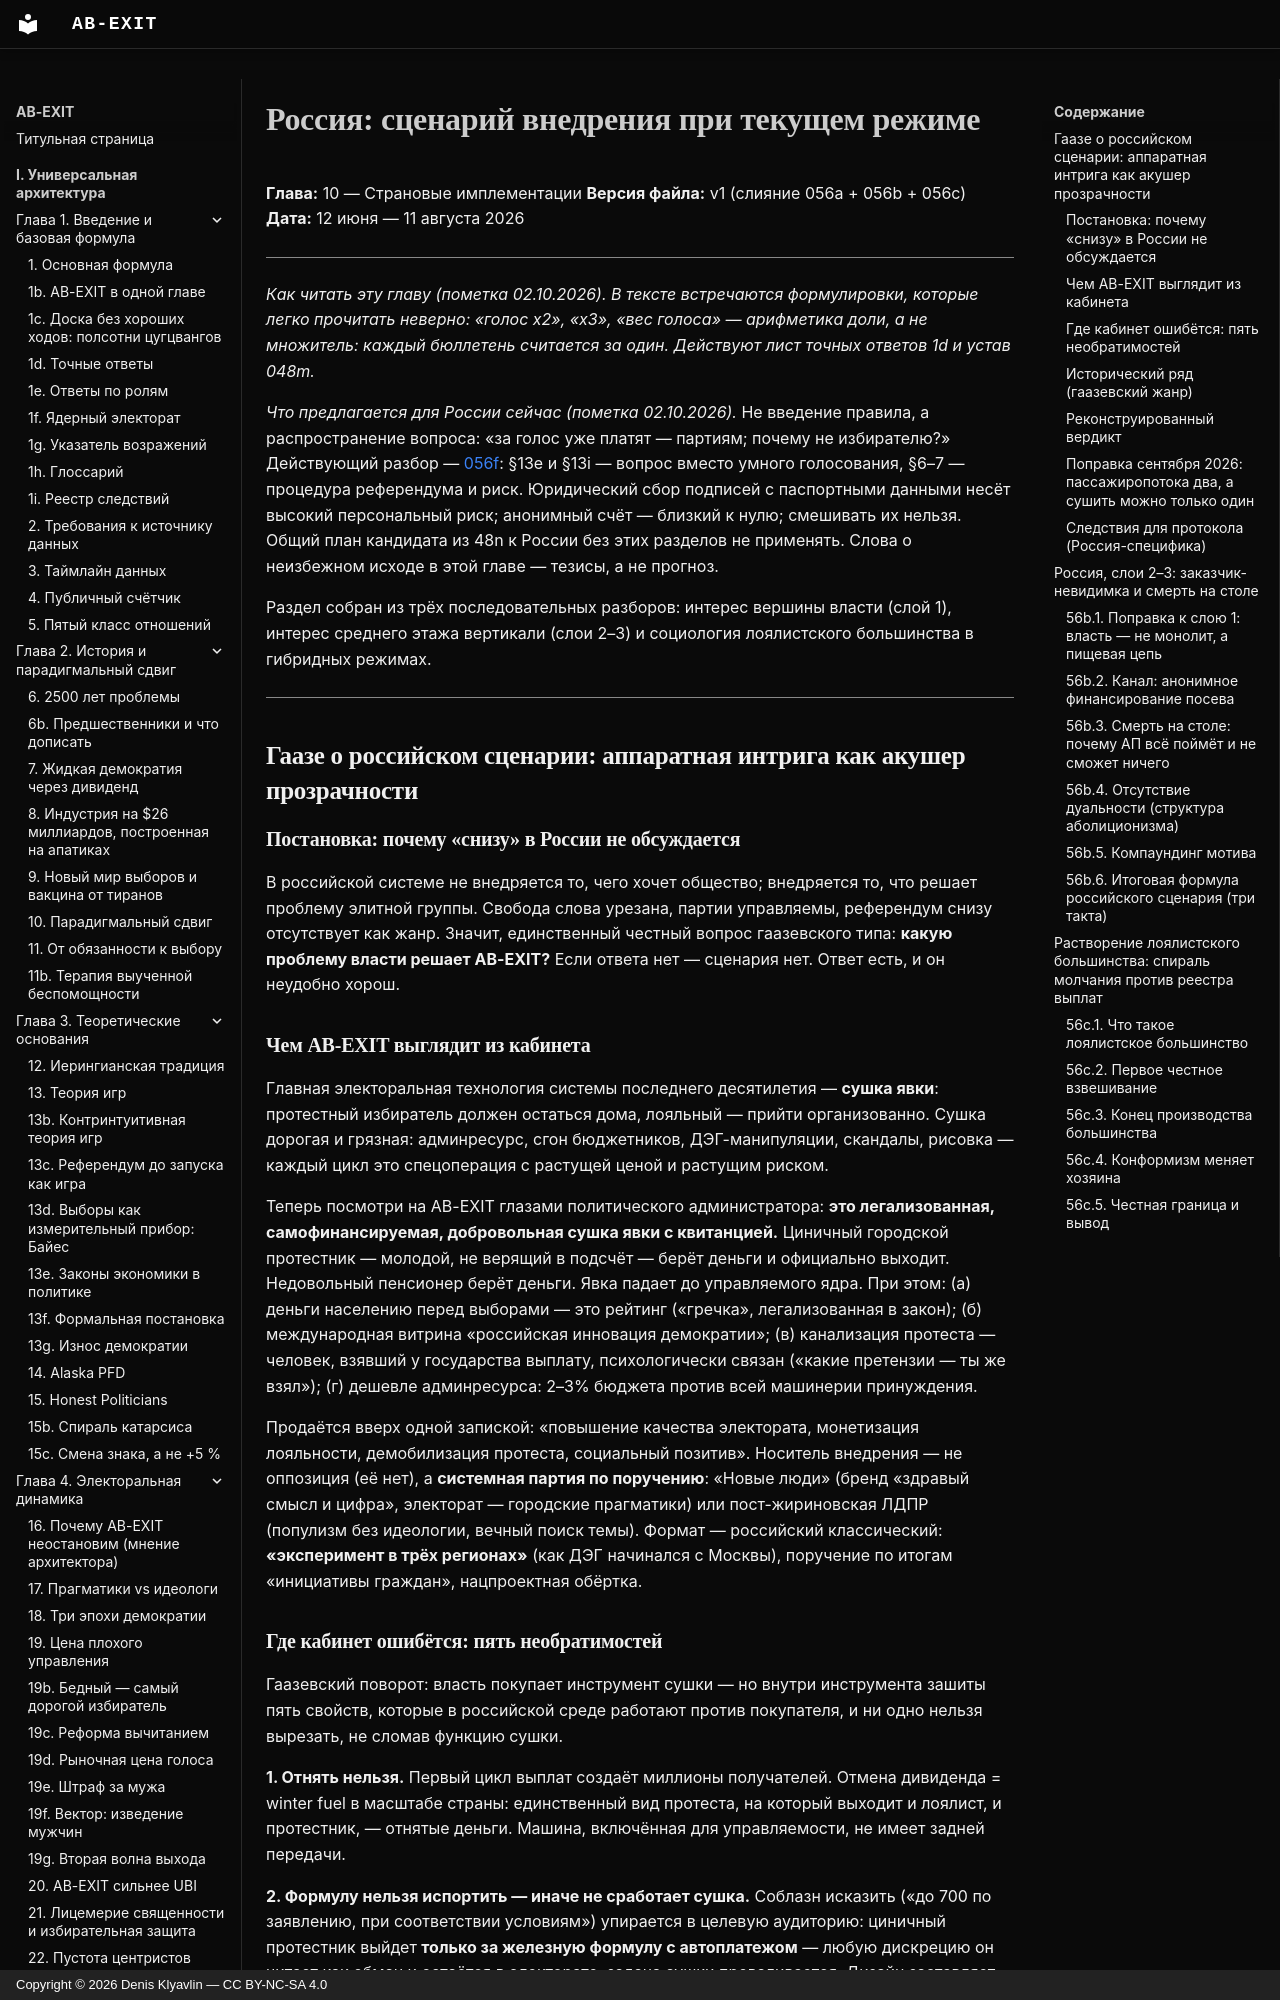

repository: Denis-Kliavlin/ab-exit · page: 09-other-countries/056-russia/index.html · generator: mkdocs · copyright: Copyright © 2026 Denis Klyavlin — CC BY-NC-SA 4.0

# Россия: сценарий внедрения при текущем режиме

**Глава:** 10 — Страновые имплементации
**Версия файла:** v1 (слияние 056a + 056b + 056c)
**Дата:** 12 июня — 11 августа 2026

---

*Как читать эту главу (пометка 02.10.2026). В тексте встречаются формулировки, которые легко прочитать неверно: «голос x2», «x3», «вес голоса» — арифметика доли, а не множитель: каждый бюллетень считается за один. Действуют лист точных ответов 1d и устав 048m.*

*Что предлагается для России сейчас (пометка 02.10.2026).* Не введение правила, а распространение вопроса: «за голос уже платят — партиям; почему не избирателю?» Действующий разбор — [056f](056f-russia-september-2026.md): §13e и §13i — вопрос вместо умного голосования, §6–7 — процедура референдума и риск. Юридический сбор подписей с паспортными данными несёт высокий персональный риск; анонимный счёт — близкий к нулю; смешивать их нельзя. Общий план кандидата из 48n к России без этих разделов не применять. Слова о неизбежном исходе в этой главе — тезисы, а не прогноз.

Раздел собран из трёх последовательных разборов: интерес вершины власти (слой 1), интерес среднего этажа вертикали (слои 2–3) и социология лоялистского большинства в гибридных режимах.

---

## Гаазе о российском сценарии: аппаратная интрига как акушер прозрачности

### Постановка: почему «снизу» в России не обсуждается

В российской системе не внедряется то, чего хочет общество; внедряется то, что решает проблему элитной группы. Свобода слова урезана, партии управляемы, референдум снизу отсутствует как жанр. Значит, единственный честный вопрос гаазевского типа: **какую проблему власти решает AB-EXIT?** Если ответа нет — сценария нет. Ответ есть, и он неудобно хорош.

### Чем AB-EXIT выглядит из кабинета

Главная электоральная технология системы последнего десятилетия — **сушка явки**: протестный избиратель должен остаться дома, лояльный — прийти организованно. Сушка дорогая и грязная: админресурс, сгон бюджетников, ДЭГ-манипуляции, скандалы, рисовка — каждый цикл это спецоперация с растущей ценой и растущим риском.

Теперь посмотри на AB-EXIT глазами политического администратора: **это легализованная, самофинансируемая, добровольная сушка явки с квитанцией.** Циничный городской протестник — молодой, не верящий в подсчёт — берёт деньги и официально выходит. Недовольный пенсионер берёт деньги. Явка падает до управляемого ядра. При этом: (а) деньги населению перед выборами — это рейтинг («гречка», легализованная в закон); (б) международная витрина «российская инновация демократии»; (в) канализация протеста — человек, взявший у государства выплату, психологически связан («какие претензии — ты же взял»); (г) дешевле админресурса: 2–3% бюджета против всей машинерии принуждения.

Продаётся вверх одной запиской: «повышение качества электората, монетизация лояльности, демобилизация протеста, социальный позитив». Носитель внедрения — не оппозиция (её нет), а **системная партия по поручению**: «Новые люди» (бренд «здравый смысл и цифра», электорат — городские прагматики) или пост-жириновская ЛДПР (популизм без идеологии, вечный поиск темы). Формат — российский классический: **«эксперимент в трёх регионах»** (как ДЭГ начинался с Москвы), поручение по итогам «инициативы граждан», нацпроектная обёртка.
